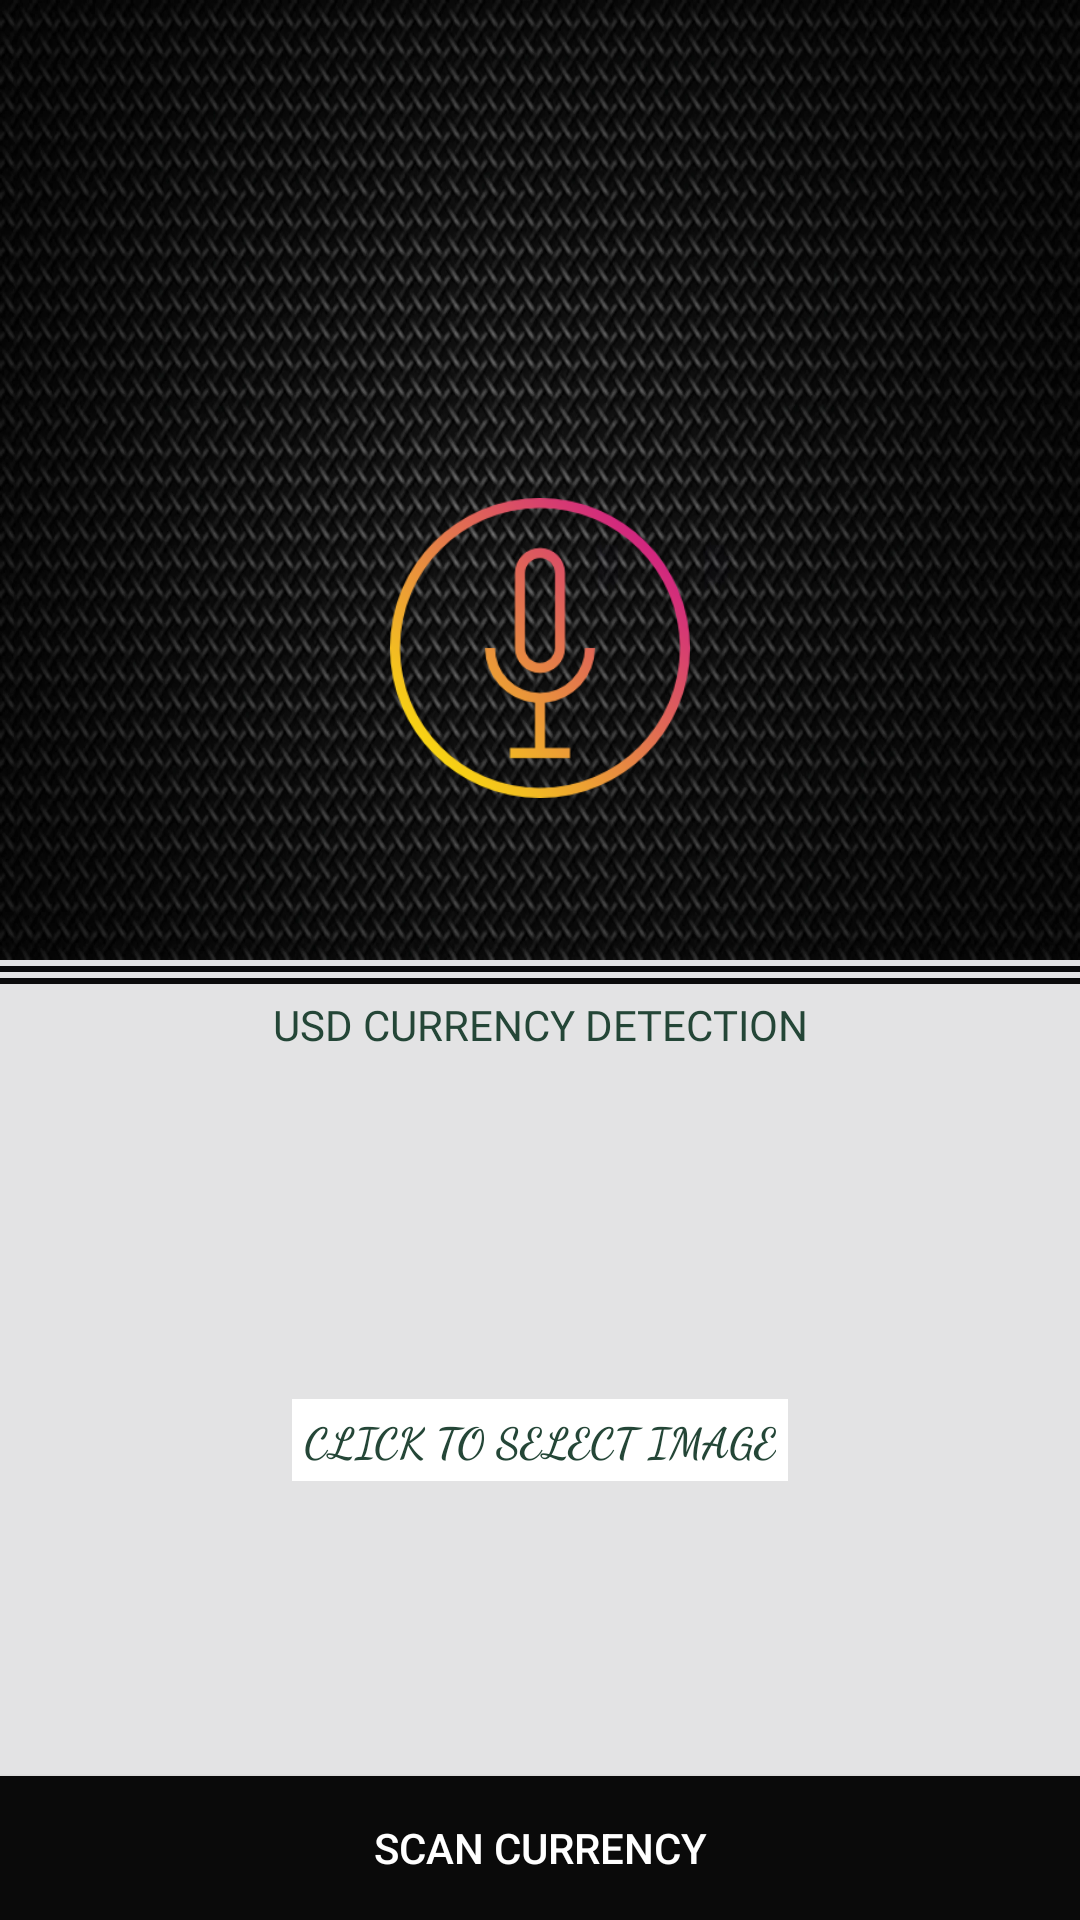

Write the Android layout XML for this screen, with the resource values it uses.
<!-- AndroidManifest.xml: activity theme AppTheme.NoActionBar -->
<!-- res/layout/activity_call.xml -->
<?xml version="1.0" encoding="utf-8"?>
<RelativeLayout xmlns:android="http://schemas.android.com/apk/res/android"
    xmlns:app="http://schemas.android.com/apk/res-auto"
    xmlns:tools="http://schemas.android.com/tools"
    android:id="@+id/ll"
    android:layout_width="match_parent"
    android:layout_height="match_parent"
    tools:context=".CallActivity">

    <com.google.android.material.appbar.AppBarLayout
        android:id="@+id/ablay"
        android:layout_width="match_parent"
        android:layout_height="wrap_content"
        android:theme="@style/AppTheme.AppBarOverlay">

        <androidx.appcompat.widget.Toolbar
            android:id="@+id/toolbar"
            android:layout_width="match_parent"
            android:layout_height="?attr/actionBarSize"
            android:background="?attr/colorPrimary"
            app:popupTheme="@style/AppTheme.PopupOverlay" />

    </com.google.android.material.appbar.AppBarLayout>

    <LinearLayout
        android:layout_width="match_parent"
        android:layout_height="match_parent"
        android:background="@color/splash"
        android:orientation="vertical"
        android:weightSum="2">

        <LinearLayout
            android:layout_width="match_parent"
            android:layout_height="0dp"
            android:layout_weight="1"
            android:background="@drawable/carbon"
            android:gravity="center">

            <ImageView
                android:id="@+id/iv_mic"
                android:layout_width="100dp"
                android:layout_height="200dp"
                android:layout_gravity="bottom"
                android:layout_marginBottom="4dp"
                android:onClick="onMicTapped"
                android:src="@drawable/mic" />
        </LinearLayout>

        <LinearLayout
            android:layout_width="match_parent"
            android:layout_height="0dp"
            android:layout_weight="1"
            android:orientation="vertical">

            <RelativeLayout
                android:layout_width="match_parent"
                android:layout_height="match_parent"
                android:background="@color/splash">

                <TextView
                    android:id="@+id/tv_bestguesslabel"
                    android:layout_width="match_parent"
                    android:layout_height="wrap_content"
                    android:layout_alignParentTop="true"
                    android:layout_marginTop="@dimen/fourdp"
                    android:fontFamily="@font/roboto_mono"
                    android:gravity="center_horizontal"
                    android:padding="@dimen/eightdp"
                    android:text="@string/app_name"
                    android:textAllCaps="true"
                    android:textColor="@color/dark_green" />

                <ImageView
                    android:id="@+id/iv_currency_display"
                    android:layout_width="250dp"
                    android:layout_height="150dp"
                    android:layout_centerInParent="true"
                    android:layout_marginTop="@dimen/eightdp"
                    android:layout_marginBottom="@dimen/eightdp"
                    android:onClick="onCurrencyClicked"
                    android:padding="@dimen/fourdp"
                    android:src="@drawable/notes" />

                <TextView
                    android:id="@+id/tv_select_img"
                    android:layout_width="wrap_content"
                    android:layout_height="wrap_content"
                    android:layout_centerInParent="true"
                    android:background="@color/whitie"
                    android:fontFamily="cursive"
                    android:padding="@dimen/fourdp"
                    android:text="Click to select image"
                    android:textAllCaps="true"
                    android:textColor="@color/dark_green"
                    android:textStyle="bold" />

                <Button
                    android:id="@+id/btn_select_image"
                    android:layout_width="match_parent"
                    android:layout_height="wrap_content"
                    android:layout_alignParentBottom="true"
                    android:background="@color/colorPrimary"
                    android:onClick="uploadImage"
                    android:text="Scan currency"
                    android:textColor="@color/whitie" />

                <View
                    android:id="@+id/bottom_white"
                    android:layout_width="match_parent"
                    android:layout_height="2dp"
                    android:layout_alignParentTop="true"
                    android:background="@color/splash" />
                <View
                    android:id="@+id/bottm_black"
                    android:layout_width="match_parent"
                    android:layout_height="2dp"
                    android:layout_below="@id/bottom_white"
                    android:background="@color/colorPrimary" />
                <View
                    android:id="@+id/bottm_white"
                    android:layout_width="match_parent"
                    android:layout_height="2dp"
                    android:layout_below="@id/bottm_black"
                    android:background="@color/splash" />

                <View
                    android:layout_width="match_parent"
                    android:layout_below="@id/bottm_white"
                    android:layout_height="2dp"
                    android:background="@color/colorPrimary" />
            </RelativeLayout>
        </LinearLayout>
    </LinearLayout>

</RelativeLayout>
<!-- resources referenced by this layout -->
<resources>
  <color name="colorPrimary">#0A0A0A</color>
  <color name="dark_green">#244637</color>
  <color name="splash">#e3e3e4</color>
  <color name="whitie">#ffffff</color>
  <dimen name="eightdp">8dp</dimen>
  <dimen name="fourdp">4dp</dimen>
  <!-- drawable carbon: png bitmap (drawable, 197404 bytes) -->
  <!-- drawable mic: png bitmap (drawable, 16393 bytes) -->
  <string name="app_name">USD Currency Detection</string>
  <style name="AppTheme.AppBarOverlay" parent="ThemeOverlay.AppCompat.Dark.ActionBar">
          
          <item name="background">@color/transparent</item>
      </style>
  <style name="AppTheme.PopupOverlay" parent="ThemeOverlay.AppCompat.Light">
          
          <item name="background">@color/transparent</item>
      </style>
  <style name="AppTheme.NoActionBar">
          <item name="windowActionBarOverlay">true</item>
          <item name="windowNoTitle">true</item>
      </style>
  <color name="transparent">#00000000</color>
</resources>
